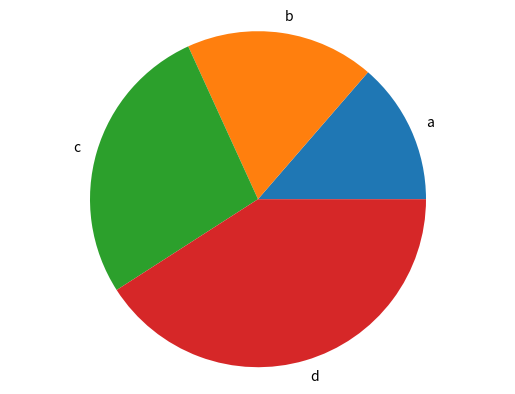

Here is the Python script that generated this plot:
import os
import numpy as np

import matplotlib.pyplot as plt
import pandas as pd

labels = 'a','b','c','d'
size = [15,20,30,45]

plt.pie(size,labels=labels)
plt.axis('equal')
plt.show()
